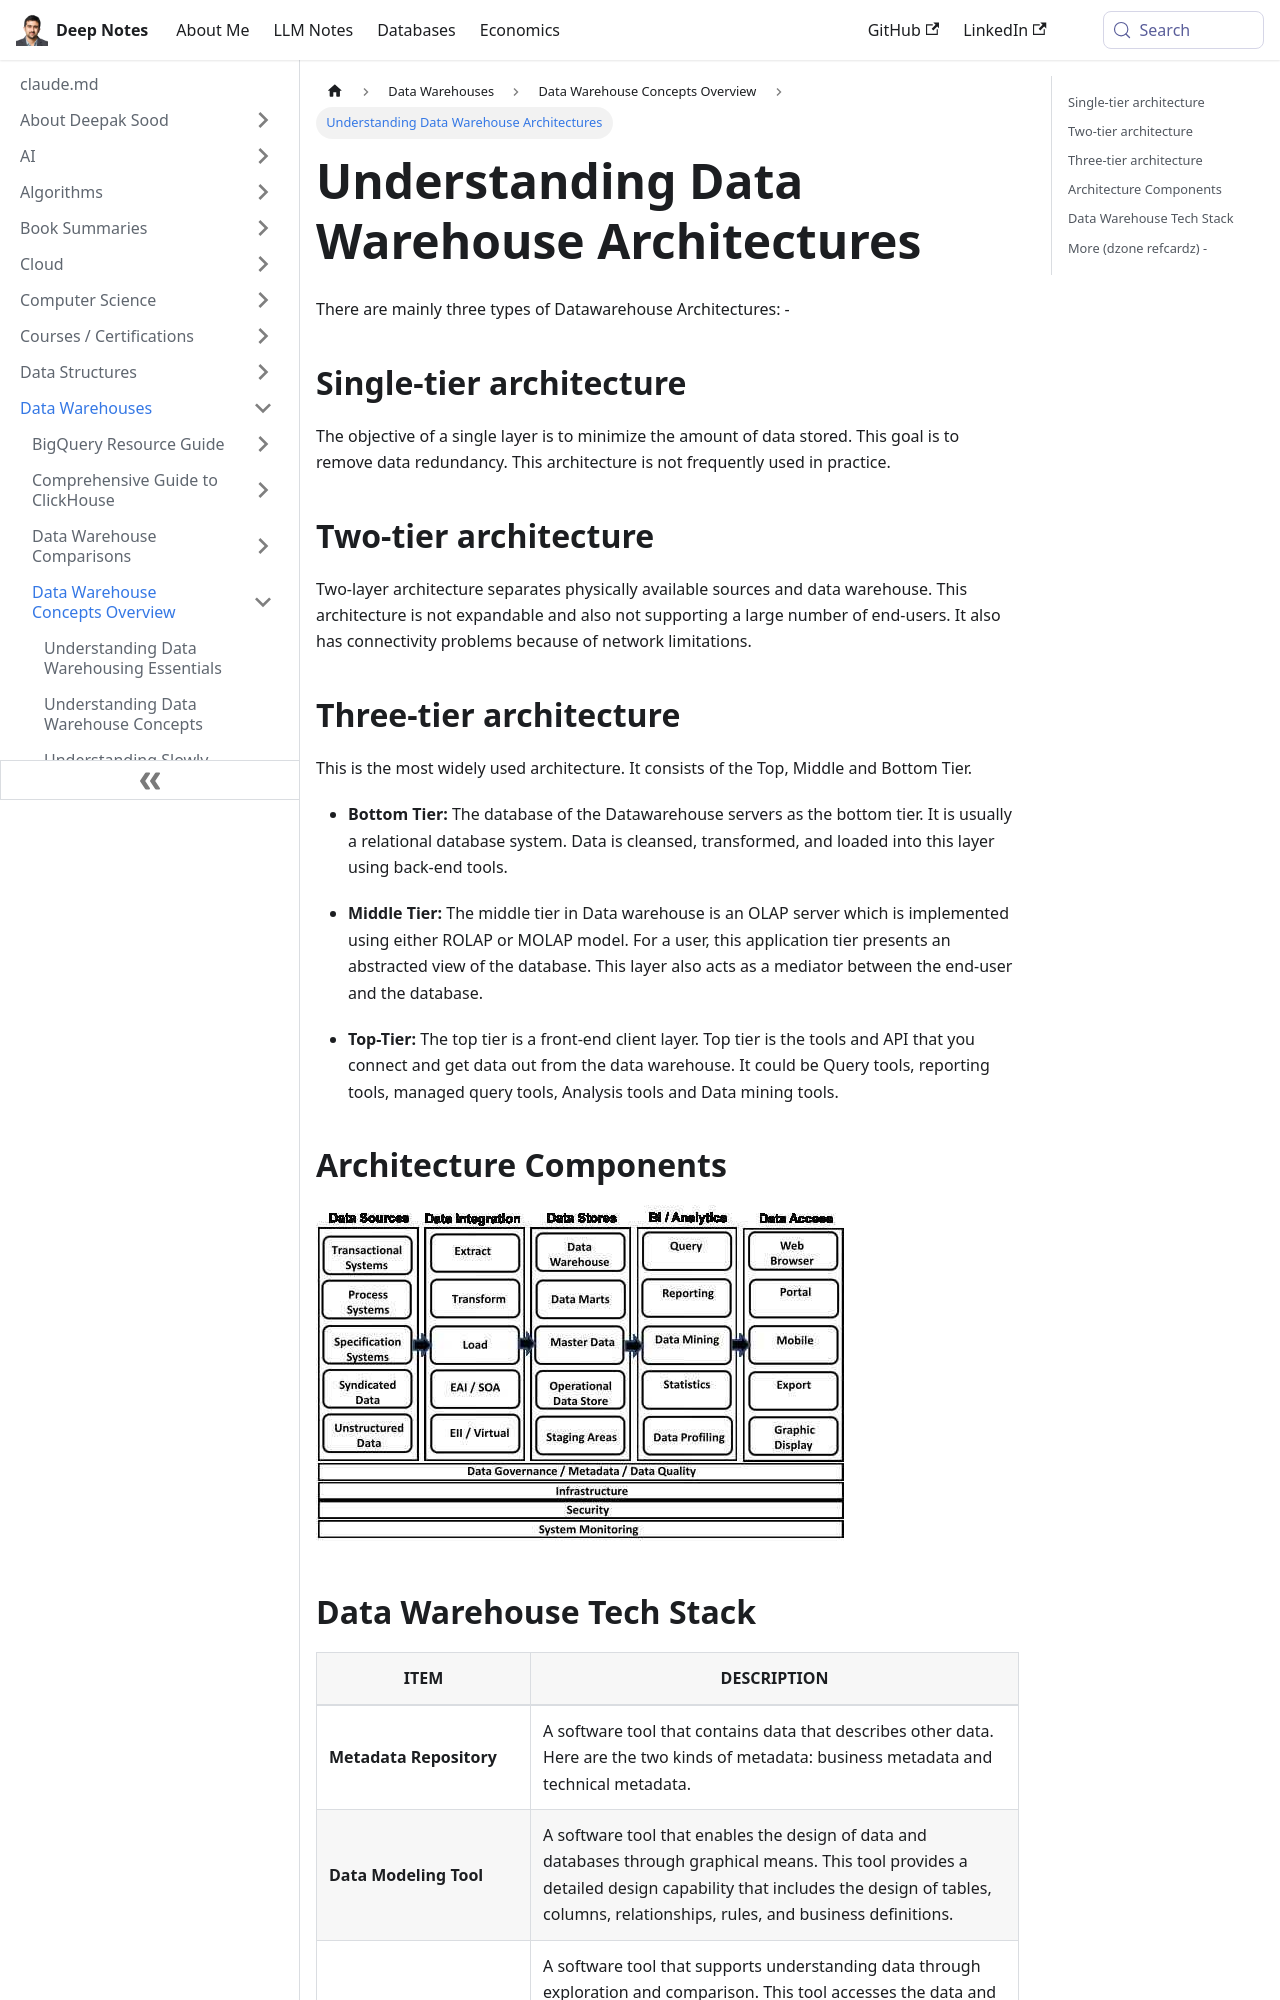

repository: deepaksood619/deepaksood619.github.io · page: data-warehouses/concepts/06-architecture/index.html · generator: docusaurus

# Architecture

There are mainly three types of Datawarehouse Architectures: -

## Single-tier architecture

The objective of a single layer is to minimize the amount of data stored. This goal is to remove data redundancy. This architecture is not frequently used in practice.

## Two-tier architecture

Two-layer architecture separates physically available sources and data warehouse. This architecture is not expandable and also not supporting a large number of end-users. It also has connectivity problems because of network limitations.

## Three-tier architecture

This is the most widely used architecture.
It consists of the Top, Middle and Bottom Tier.

- **Bottom Tier:** The database of the Datawarehouse servers as the bottom tier. It is usually a relational database system. Data is cleansed, transformed, and loaded into this layer using back-end tools.

- **Middle Tier:** The middle tier in Data warehouse is an OLAP server which is implemented using either ROLAP or MOLAP model. For a user, this application tier presents an abstracted view of the database. This layer also acts as a mediator between the end-user and the database.

- **Top-Tier:** The top tier is a front-end client layer. Top tier is the tools and API that you connect and get data out from the data warehouse. It could be Query tools, reporting tools, managed query tools, Analysis tools and Data mining tools.

## Architecture Components

![image](../../../media/Data-Warehousing_Architecture-image1.jpg)
